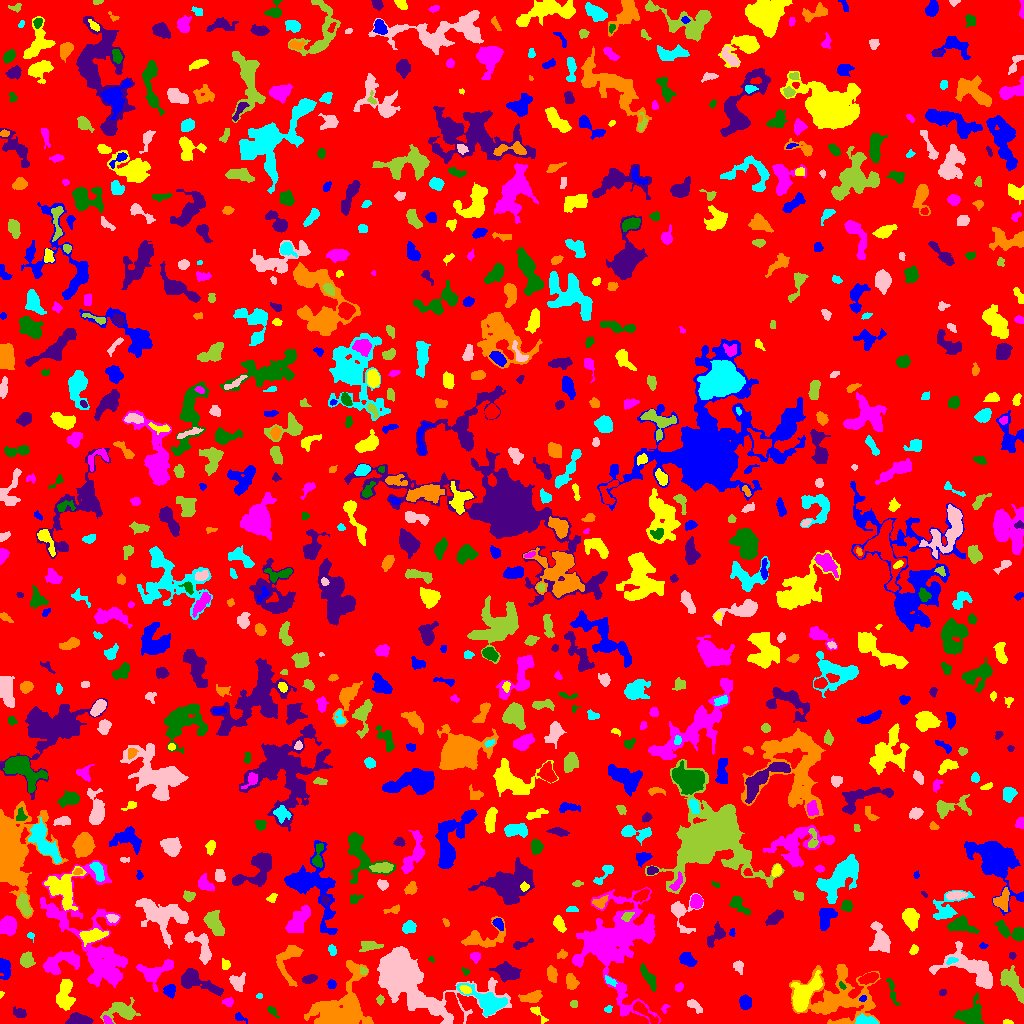

Source data for this figure (header and first rows):
ID, X, Y, A, B, theta, total_flux, mu_max, mu_median, mu_mean, R_fwhm, R_e, R10, R90, x_start, x_end, y_start, y_end, area, greylevel
0, 514.3, 516.4, 297, 293.3, -0.04998, 1060892, 11.0, 1.0, 1.384, 28.97, 222.3, 85.05, 370.3, 0, 1023, 0, 1023, 766476, 1.384
1, 239.8, 6.115, 3.58, 1.568, -0.558, 208.0, 7.0, 2.0, 2.701, 2.706, 2.585, 0.9772, 4.222, 235, 247, 0, 11, 77, 5.701
2, 1007, 1.034, 2.017, 1.012, -0.119, 58.0, 5.0, 1.0, 1.289, 1.493, 1.596, 0.5642, 2.706, 1003, 1013, 0, 4, 45, 5.289
3, 106.9, 2.964, 2.678, 1.615, -0.8763, 197.0, 7.0, 3.0, 2.985, 2.821, 2.523, 0.9772, 3.868, 103, 113, 0, 8, 66, 8.985
4, 272.2, 12.46, 3.074, 1.386, -0.7894, 236.0, 9.0, 2.0, 2.987, 2.585, 2.326, 0.7979, 3.989, 267, 279, 5, 17, 79, 5.987
5, 78.47, 3.72, 5.737, 2.539, -0.03079, 932.0, 8.0, 4.0, 4.0, 6.358, 4.72, 1.871, 7.313, 65, 93, 0, 11, 233, 9.0
6, 838.4, 26.91, 18.94, 14.28, -0.0277, 8550, 12.0, 4.0, 4.814, 12.15, 14.05, 5.14, 21.64, 789, 880, 0, 59, 1776, 5.814
7, 866.3, 2.325, 4.829, 2.067, -0.1292, 717.0, 15.0, 4.0, 4.193, 2.764, 3.523, 1.262, 5.971, 855, 878, 0, 10, 171, 9.193
8, 694, 18.14, 4.158, 2.038, -0.6512, 409.0, 7.0, 3.0, 3.075, 4.068, 3.523, 1.382, 5.557, 687, 702, 10, 24, 133, 6.075
9, 122.3, 12.26, 8.151, 4.454, 0.02544, 1452, 9.0, 3.0, 3.457, 5.499, 6.155, 2.257, 10.17, 100, 140, 0, 26, 420, 6.457
10, 647.1, 9.37, 8.984, 1.793, -0.7127, 273.0, 5.0, 1.0, 1.247, 3.192, 3.742, 1.262, 6.383, 633, 658, 0, 22, 219, 7.247
11, 745.9, 21.01, 3.063, 2.644, -1.219, 418.0, 6.0, 3.0, 2.596, 5.109, 3.7, 1.382, 5.642, 739, 751, 14, 29, 161, 9.596
12, 537.4, 10.96, 5.614, 1.585, -0.9059, 101.0, 4.0, 1.0, 0.886, 2.764, 2.459, 0.7979, 4.184, 530, 548, 0, 17, 114, 5.886
13, 664.8, 15.19, 2.538, 1.63, 1.114, 81.0, 3.0, 1.0, 1.528, 2.821, 2.326, 0.7979, 3.656, 661, 670, 10, 19, 53, 4.528
14, 970.6, 8.018, 6.013, 5.305, 0.296, 1423, 8.0, 3.0, 3.227, 7.59, 6.077, 2.326, 9.805, 953, 984, 0, 30, 441, 6.227
15, 19.83, 10.65, 2.391, 1.738, -0.2712, 146.0, 4.0, 1.0, 1.217, 3.827, 2.585, 0.9772, 3.949, 13, 26, 6, 17, 120, 5.217
16, 340, 9.071, 12.72, 9.043, 0.8174, 13765, 52.0, 3.0, 8.445, 7.047, 8.038, 2.985, 16.17, 304, 373, 0, 63, 1630, 11.44
17, 608.0, 14.24, 1.967, 1.539, 0.3641, 106.0, 5.0, 2.0, 2.038, 2.394, 2.111, 0.7979, 3.385, 604, 612, 11, 18, 52, 6.038
18, 414.1, 26.32, 2.697, 1.38, -1.214, 144.0, 6.0, 2.0, 2.441, 2.764, 2.326, 0.7979, 3.656, 411, 418, 21, 31, 59, 14.44
19, 573.2, 19.5, 1.389, 1.296, -1.571, 50.0, 3.0, 0.5, 0.8929, 2.394, 1.784, 0.5642, 2.646, 570, 577, 16, 23, 56, 4.893
20, 558, 19.19, 2.468, 1.857, -0.5112, 159.0, 4.0, 2.0, 2.149, 3.868, 2.646, 0.9772, 4.26, 553, 563, 15, 23, 74, 5.149
21, 862.5, 25.06, 1.696, 1.291, 0.3724, 77.0, 5.0, 1.0, 1.75, 1.871, 1.693, 0.5642, 3.038, 859, 866, 22, 28, 44, 8.75
22, 1.138, 29.28, 1.554, 1.07, 1.27, 58.0, 5.0, 2.0, 2.148, 1.784, 1.382, 0.5642, 2.394, 0, 4, 25, 32, 27, 5.148
23, 228.1, 21.45, 2.638, 1.992, -0.2768, 69.0, 2.0, 1.0, 0.8214, 4.297, 2.706, 0.9772, 4.029, 222, 233, 17, 26, 84, 5.821
24, 892.2, 32.67, 8.295, 1.584, -1.314, 250.0, 4.0, 2.0, 1.736, 5.262, 4.029, 1.493, 6.077, 886, 900, 18, 45, 144, 5.736
25, 194.4, 42.64, 11.18, 4.011, -0.3936, 1616, 11.0, 2.0, 3.226, 5.352, 5.997, 2.257, 10.49, 181, 223, 27, 55, 501, 6.226
26, 532.7, 26.8, 5.451, 2.519, 0.2017, 432.0, 5.0, 2.0, 2.047, 4.652, 4.297, 1.596, 7.247, 518, 542, 21, 33, 211, 5.047
27, 259.5, 27.5, 1.384, 0.9574, 0.0, 24.0, 2.0, 1.0, 0.6857, 2.523, 1.493, 0.5642, 2.326, 256, 262, 25, 30, 35, 4.686
28, 404.5, 45.11, 22.46, 10.21, -0.4528, 39245, 104.0, 6.0, 13.94, 7.858, 10.12, 3.613, 23.57, 377, 511, 0, 77, 2816, 14.94
29, 380, 23.54, 2.238, 1.708, 1.556, 134.0, 4.0, 2.0, 2.062, 3.656, 2.459, 0.9772, 3.989, 376, 384, 18, 29, 65, 5.062
30, 453.5, 16.44, 8.742, 2.749, -1.182, 1264, 8.0, 3.0, 3.292, 7.378, 5.971, 2.394, 9.271, 444, 463, 0, 31, 384, 10.29
31, 169.5, 33.42, 2.845, 2.564, 1.323, 408.0, 7.0, 3.0, 2.935, 3.949, 3.29, 1.262, 5.382, 163, 175, 25, 39, 139, 6.935
32, 465, 33.92, 2.465, 1.694, -0.4677, 157.0, 5.0, 2.0, 1.805, 2.932, 2.585, 0.9772, 4.146, 459, 471, 30, 38, 87, 10.8
33, 679.3, 36.38, 2.453, 1.702, 0.98, 150.0, 6.0, 2.0, 2.174, 2.985, 2.523, 0.7979, 3.989, 675, 683, 32, 41, 69, 5.174
34, 841.9, 37.81, 1.86, 1.208, -0.9894, 74.0, 3.0, 2.0, 1.682, 2.821, 1.954, 0.7979, 2.877, 839, 846, 34, 42, 44, 10.68
35, 942.4, 31.02, 1.526, 1.303, 0.8531, 53.0, 4.0, 1.0, 1.104, 2.185, 1.784, 0.5642, 2.877, 939, 946, 28, 34, 48, 5.104
36, 571.5, 41.85, 3.701, 2.574, -1.311, 561.0, 7.0, 3.0, 3.38, 5.015, 3.949, 1.596, 6.129, 566, 579, 34, 50, 166, 6.38
37, 486.4, 21.93, 11.71, 5.146, -0.5424, 2062, 9.0, 3.0, 3.513, 6.652, 7.756, 2.877, 12.11, 456, 507, 7, 40, 587, 7.513
38, 973.8, 53.25, 15.44, 6.479, -0.4601, 3140, 11.0, 3.0, 3.454, 7.421, 8.368, 3.192, 14.15, 929, 992, 35, 82, 909, 6.454
39, 1013, 39.43, 8.883, 3.35, -0.9537, 1333, 8.0, 3.0, 3.129, 7.442, 5.997, 2.326, 9.474, 1000, 1023, 20, 58, 426, 7.129
40, 140.5, 35.69, 1.853, 0.9782, 0.2617, 55.0, 3.0, 1.0, 1.41, 2.394, 1.693, 0.5642, 2.646, 136, 145, 33, 38, 39, 6.41
41, 332, 39.27, 2.284, 2.141, -1.075, 293.0, 8.0, 4.0, 3.855, 3.613, 2.764, 1.128, 4.297, 327, 336, 35, 44, 76, 5.855
42, 64.79, 28.91, 8.203, 3.767, 1.479, 1949, 11.0, 5.0, 4.848, 6.723, 6.555, 2.523, 10.09, 56, 75, 13, 44, 402, 7.848
43, 155.6, 51.37, 9.497, 5.72, 0.4357, 999.0, 7.0, 2.0, 2.291, 4.618, 6.408, 2.257, 10.11, 136, 173, 32, 64, 436, 6.291
44, 648.5, 45.78, 6.854, 2.195, -1.019, 512.0, 6.0, 2.0, 2.349, 5.528, 4.687, 1.693, 7.114, 640, 656, 32, 60, 218, 5.349
45, 308.5, 44.26, 3.229, 1.815, 0.3782, 163.0, 4.0, 1.0, 1.381, 3.909, 2.985, 1.128, 4.853, 302, 317, 40, 49, 118, 6.381
46, 288.4, 62.28, 11.7, 6.303, 1.367, 1226, 6.0, 3.0, 2.825, 8.387, 6.723, 2.646, 10.52, 276, 303, 37, 78, 434, 5.825
47, 609.9, 42.79, 3.532, 1.641, -0.6213, 149.0, 4.0, 2.0, 1.795, 3.949, 2.932, 0.9772, 4.583, 605, 617, 37, 48, 83, 6.795
48, 236.6, 41.46, 4.077, 3.684, -0.9279, 534.0, 6.0, 2.0, 2.605, 5.202, 4.334, 1.596, 6.979, 229, 245, 32, 51, 205, 5.605
49, 363.3, 52.51, 2.098, 1.739, -0.3868, 136.0, 4.0, 2.0, 2.345, 3.785, 2.459, 0.9772, 3.7, 360, 367, 49, 57, 58, 7.345
50, 868.5, 45.37, 4.58, 2.1, 0.3457, 657.0, 8.0, 3.0, 3.691, 5.14, 3.949, 1.693, 6.333, 858, 878, 39, 51, 178, 8.691
51, 4.514, 55.85, 5.035, 2.403, -1.374, 730.0, 10.0, 3.0, 3.596, 4.478, 4.068, 1.493, 6.699, 0, 10, 44, 65, 203, 6.596
52, 803.8, 29.2, 9.926, 4.669, 0.9661, 2979, 12.0, 4.0, 4.797, 8.538, 7.464, 2.932, 11.97, 791, 822, 12, 53, 621, 9.797
53, 60.89, 61.84, 10.2, 4.565, 0.306, 1898, 10.0, 4.0, 3.788, 7.653, 7.001, 2.646, 10.91, 43, 79, 49, 73, 501, 7.788
54, 465.8, 52.1, 1.936, 1.403, -0.6518, 68.0, 3.0, 1.0, 1.417, 2.706, 2.034, 0.7979, 3.141, 461, 470, 48, 56, 48, 5.417
55, 507.6, 50.86, 6.216, 3.72, -0.271, 928.0, 5.0, 3.0, 2.578, 7.797, 5.971, 2.394, 9.08, 489, 521, 41, 62, 360, 6.578
56, 551.8, 49.53, 3.788, 2.235, -1.34, 438.0, 6.0, 3.0, 2.959, 5.232, 3.785, 1.493, 5.809, 547, 557, 41, 58, 148, 5.959
57, 950.7, 62.85, 2.257, 1.383, 0.4321, 110.0, 5.0, 1.0, 1.594, 2.394, 2.185, 0.7979, 3.432, 946, 958, 59, 66, 69, 9.594
58, 738.6, 57.37, 2.99, 2.412, -1.336, 254.0, 5.0, 2.0, 2.33, 3.656, 3.241, 1.262, 5.109, 733, 743, 49, 63, 109, 5.33
59, 26.57, 63.12, 3.461, 2.978, -1.535, 667.0, 8.0, 3.0, 3.625, 5.262, 4.029, 1.693, 6.482, 20, 35, 56, 72, 184, 6.625
... 814 more rows
